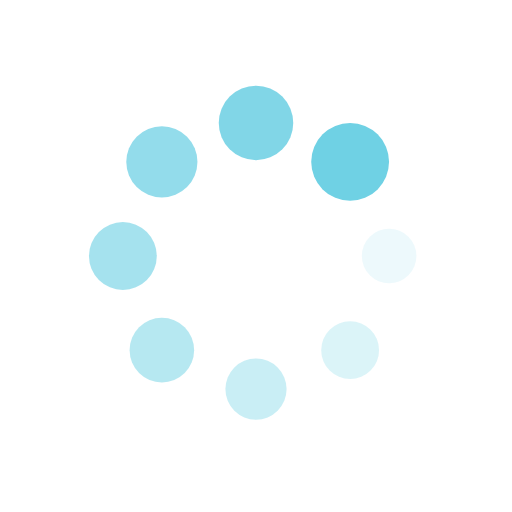
t = 0.00 s
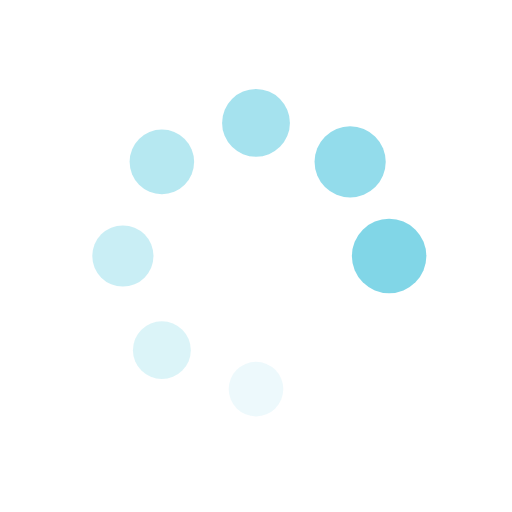
t = 0.23 s
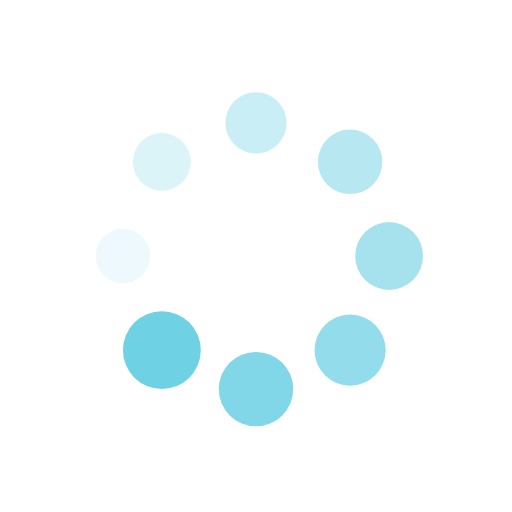
t = 0.46 s
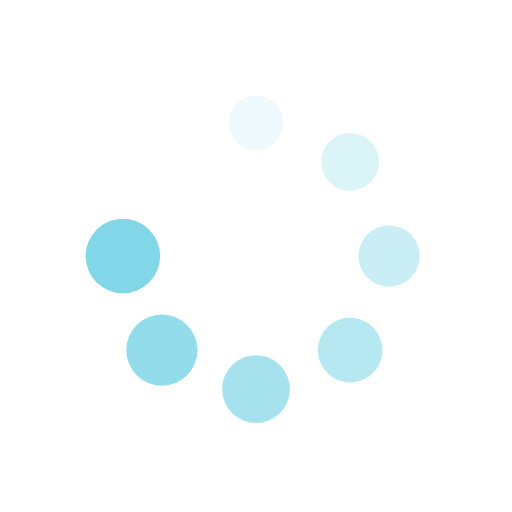
t = 0.69 s

The animated SVG that drew these frames (rendered in a browser with its animation timeline set to each time). Animation: 16 SMIL elements (animate=8,animateTransform=8); one cycle of 0.92 s, repeats indefinitely.

<?xml version="1.0" encoding="utf-8"?>
<svg xmlns="http://www.w3.org/2000/svg" xmlns:xlink="http://www.w3.org/1999/xlink" style="margin: auto; background: none; display: block; shape-rendering: auto;" width="200px" height="200px" viewBox="0 0 100 100" preserveAspectRatio="xMidYMid">
<g transform="translate(76,50)">
<g transform="rotate(0)">
<circle cx="0" cy="0" r="5" fill="#6fd1e4" fill-opacity="1">
  <animateTransform attributeName="transform" type="scale" begin="-0.8027522935779816s" values="1.52 1.52;1 1" keyTimes="0;1" dur="0.9174311926605504s" repeatCount="indefinite"></animateTransform>
  <animate attributeName="fill-opacity" keyTimes="0;1" dur="0.9174311926605504s" repeatCount="indefinite" values="1;0" begin="-0.8027522935779816s"></animate>
</circle>
</g>
</g><g transform="translate(68.38477631085024,68.38477631085024)">
<g transform="rotate(45)">
<circle cx="0" cy="0" r="5" fill="#6fd1e4" fill-opacity="0.875">
  <animateTransform attributeName="transform" type="scale" begin="-0.6880733944954128s" values="1.52 1.52;1 1" keyTimes="0;1" dur="0.9174311926605504s" repeatCount="indefinite"></animateTransform>
  <animate attributeName="fill-opacity" keyTimes="0;1" dur="0.9174311926605504s" repeatCount="indefinite" values="1;0" begin="-0.6880733944954128s"></animate>
</circle>
</g>
</g><g transform="translate(50,76)">
<g transform="rotate(90)">
<circle cx="0" cy="0" r="5" fill="#6fd1e4" fill-opacity="0.75">
  <animateTransform attributeName="transform" type="scale" begin="-0.573394495412844s" values="1.52 1.52;1 1" keyTimes="0;1" dur="0.9174311926605504s" repeatCount="indefinite"></animateTransform>
  <animate attributeName="fill-opacity" keyTimes="0;1" dur="0.9174311926605504s" repeatCount="indefinite" values="1;0" begin="-0.573394495412844s"></animate>
</circle>
</g>
</g><g transform="translate(31.615223689149765,68.38477631085024)">
<g transform="rotate(135)">
<circle cx="0" cy="0" r="5" fill="#6fd1e4" fill-opacity="0.625">
  <animateTransform attributeName="transform" type="scale" begin="-0.4587155963302752s" values="1.52 1.52;1 1" keyTimes="0;1" dur="0.9174311926605504s" repeatCount="indefinite"></animateTransform>
  <animate attributeName="fill-opacity" keyTimes="0;1" dur="0.9174311926605504s" repeatCount="indefinite" values="1;0" begin="-0.4587155963302752s"></animate>
</circle>
</g>
</g><g transform="translate(24,50)">
<g transform="rotate(180)">
<circle cx="0" cy="0" r="5" fill="#6fd1e4" fill-opacity="0.5">
  <animateTransform attributeName="transform" type="scale" begin="-0.3440366972477064s" values="1.52 1.52;1 1" keyTimes="0;1" dur="0.9174311926605504s" repeatCount="indefinite"></animateTransform>
  <animate attributeName="fill-opacity" keyTimes="0;1" dur="0.9174311926605504s" repeatCount="indefinite" values="1;0" begin="-0.3440366972477064s"></animate>
</circle>
</g>
</g><g transform="translate(31.61522368914976,31.615223689149765)">
<g transform="rotate(225)">
<circle cx="0" cy="0" r="5" fill="#6fd1e4" fill-opacity="0.375">
  <animateTransform attributeName="transform" type="scale" begin="-0.2293577981651376s" values="1.52 1.52;1 1" keyTimes="0;1" dur="0.9174311926605504s" repeatCount="indefinite"></animateTransform>
  <animate attributeName="fill-opacity" keyTimes="0;1" dur="0.9174311926605504s" repeatCount="indefinite" values="1;0" begin="-0.2293577981651376s"></animate>
</circle>
</g>
</g><g transform="translate(49.99999999999999,24)">
<g transform="rotate(270)">
<circle cx="0" cy="0" r="5" fill="#6fd1e4" fill-opacity="0.25">
  <animateTransform attributeName="transform" type="scale" begin="-0.1146788990825688s" values="1.52 1.52;1 1" keyTimes="0;1" dur="0.9174311926605504s" repeatCount="indefinite"></animateTransform>
  <animate attributeName="fill-opacity" keyTimes="0;1" dur="0.9174311926605504s" repeatCount="indefinite" values="1;0" begin="-0.1146788990825688s"></animate>
</circle>
</g>
</g><g transform="translate(68.38477631085023,31.61522368914976)">
<g transform="rotate(315)">
<circle cx="0" cy="0" r="5" fill="#6fd1e4" fill-opacity="0.125">
  <animateTransform attributeName="transform" type="scale" begin="0s" values="1.52 1.52;1 1" keyTimes="0;1" dur="0.9174311926605504s" repeatCount="indefinite"></animateTransform>
  <animate attributeName="fill-opacity" keyTimes="0;1" dur="0.9174311926605504s" repeatCount="indefinite" values="1;0" begin="0s"></animate>
</circle>
</g>
</g>
<!-- [ldio] generated by https://loading.io/ --></svg>
